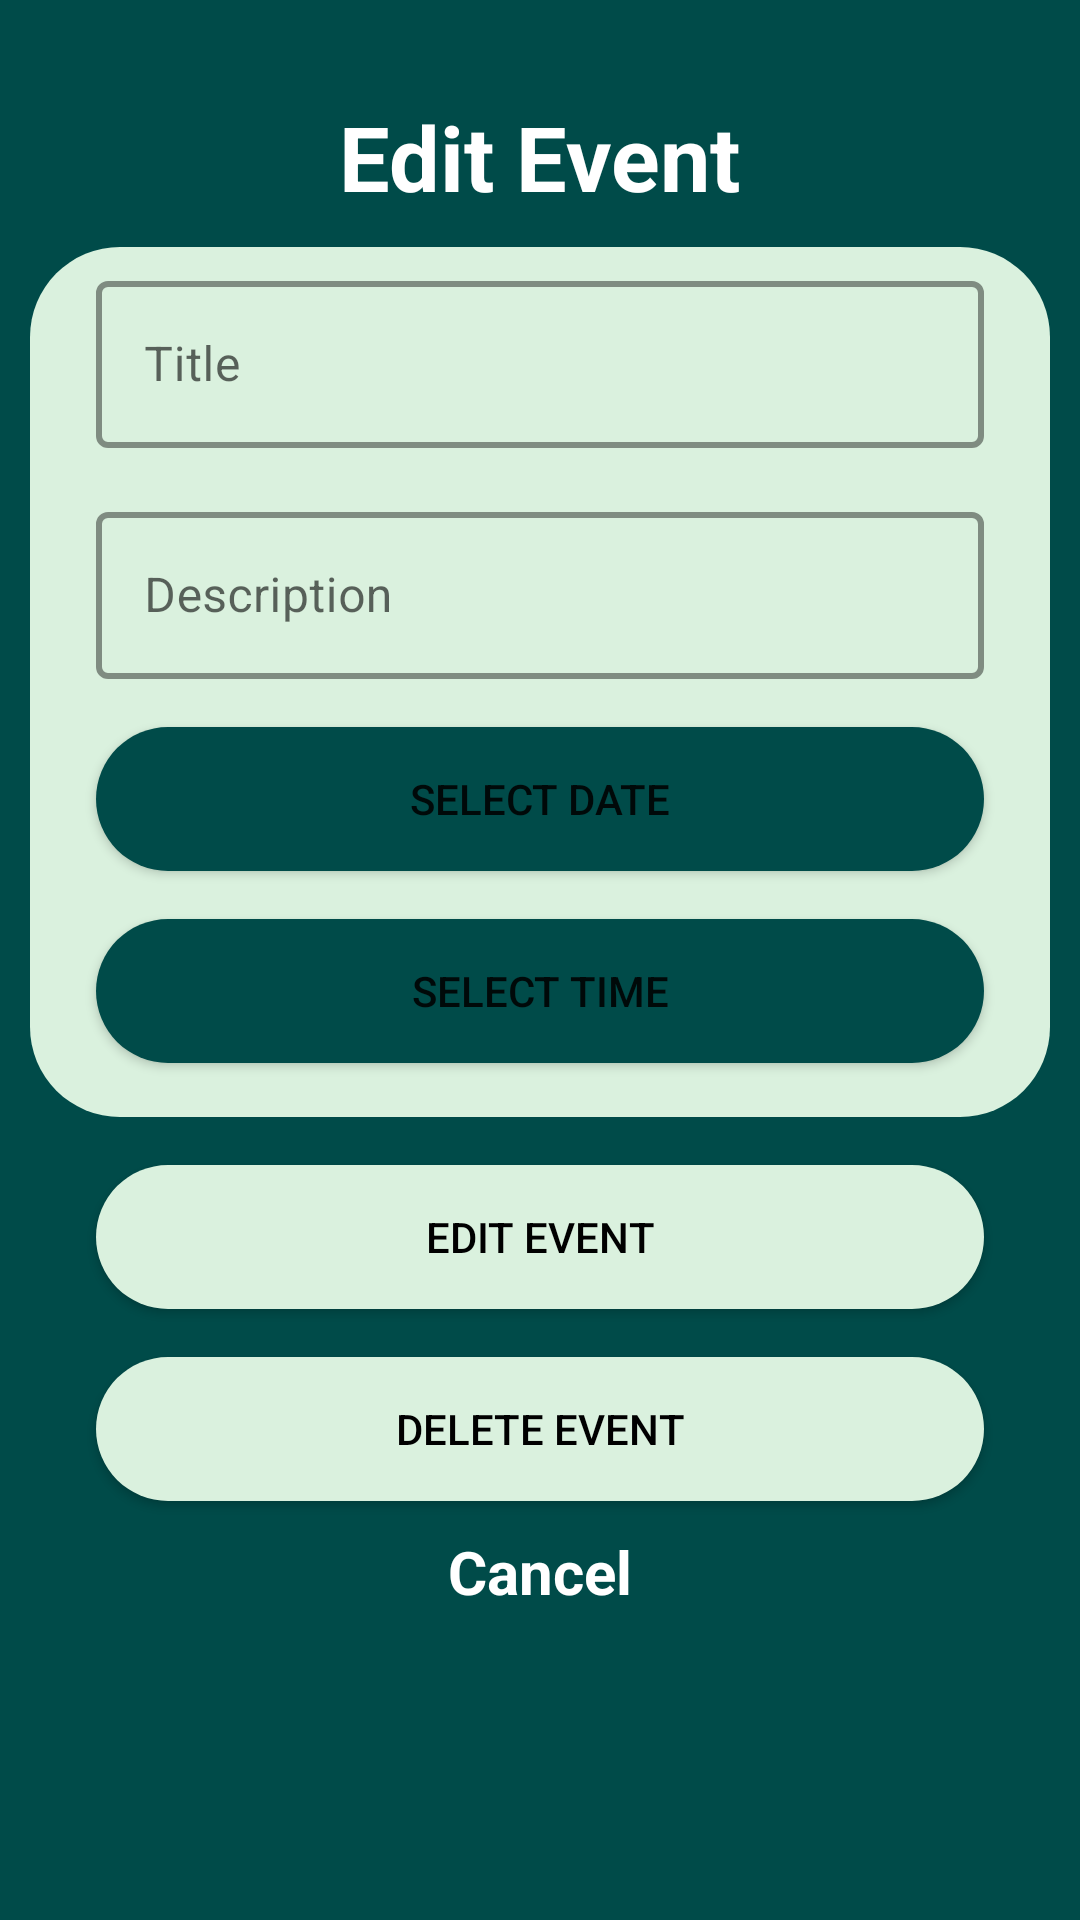

Write the Android layout XML for this screen, with the resource values it uses.
<!-- AndroidManifest.xml: application theme AppTheme -->
<!-- res/layout/activity_edit_event.xml -->
<?xml version="1.0" encoding="utf-8"?>
<androidx.constraintlayout.widget.ConstraintLayout xmlns:android="http://schemas.android.com/apk/res/android"
    xmlns:app="http://schemas.android.com/apk/res-auto"
    xmlns:tools="http://schemas.android.com/tools"
    android:layout_width="match_parent"
    android:layout_height="match_parent"
    tools:context=".EditEvent"
    android:background="@color/app_theme">

    <ImageView
        android:id="@+id/whiteBox"
        android:layout_width="0dp"
        android:layout_height="290dp"
        app:layout_constraintStart_toStartOf="parent"
        app:layout_constraintEnd_toEndOf="parent"
        android:layout_marginStart="10dp"
        android:layout_marginEnd="10dp"
        android:layout_marginTop="10dp"

        app:layout_constraintTop_toBottomOf="@id/titleTextView"


        app:srcCompat="@drawable/white_square_with_rounded_corners"
        />


    <TextView
        android:id="@+id/titleTextView"
        android:layout_width="wrap_content"
        android:layout_height="wrap_content"
        android:text="Edit Event"
        android:textColor="@android:color/white"
        android:textSize="30sp"
        android:textStyle="bold"
        app:layout_constraintTop_toTopOf="parent"
        app:layout_constraintStart_toStartOf="parent"
        app:layout_constraintEnd_toEndOf="parent"
        android:layout_marginTop="32dp"
        />

    <com.google.android.material.textfield.TextInputLayout
        android:id="@+id/eventTitleInputLayout"
        android:layout_width="match_parent"
        android:layout_height="wrap_content"
        app:boxStrokeColor="@color/app_theme"
        style="@style/CustomOutlinedBox"
        app:boxStrokeWidth="2dp"
        app:layout_constraintStart_toStartOf="parent"
        app:layout_constraintTop_toBottomOf="@id/titleTextView"
        android:layout_marginStart="32dp"
        app:startIconDrawable="@drawable/baseline_title_24"
        android:layout_marginEnd="32dp"
        android:layout_marginTop="16dp"
        app:layout_constraintEnd_toEndOf="parent"
        android:hint="Title">

        <com.google.android.material.textfield.TextInputEditText
            android:id="@+id/eventTitleEditText"
            android:layout_width="match_parent"
            android:layout_height="wrap_content"
            android:inputType="text"
             />

    </com.google.android.material.textfield.TextInputLayout>

    <com.google.android.material.textfield.TextInputLayout

        android:id="@+id/eventDescriptionInputLayout"
        android:layout_width="match_parent"
        android:layout_height="wrap_content"
        app:boxStrokeColor="@color/app_theme"
        style="@style/CustomOutlinedBox"
        app:boxStrokeWidth="2dp"
        app:layout_constraintStart_toStartOf="parent"
        app:layout_constraintTop_toBottomOf="@id/eventTitleInputLayout"
        android:layout_marginStart="32dp"
        app:startIconDrawable="@drawable/baseline_description_24"
        android:layout_marginEnd="32dp"
        android:layout_marginTop="16dp"
        app:layout_constraintEnd_toEndOf="parent"
        android:hint="Description">

        <com.google.android.material.textfield.TextInputEditText
            android:id="@+id/eventDescriptionEditText"
            android:layout_width="match_parent"
            android:layout_height="wrap_content"
            android:inputType="text"/>

    </com.google.android.material.textfield.TextInputLayout>

    <Button
        android:id="@+id/dateButton"
        android:layout_width="match_parent"
        android:layout_height="wrap_content"
        android:layout_marginStart="32dp"
        android:layout_marginEnd="32dp"
        android:layout_marginTop="16dp"
        app:layout_constraintStart_toStartOf="parent"
        app:layout_constraintTop_toBottomOf="@id/eventDescriptionInputLayout"
        android:text="Select Date"
        app:backgroundTint="@color/app_theme"
        android:background="@drawable/white_square_with_rounded_corners"
        />


    <Button
        android:id="@+id/timeButton"
        android:layout_width="0dp"
        android:layout_height="wrap_content"
        android:layout_marginTop="16dp"
        android:layout_marginStart="32dp"
        android:layout_marginEnd="32dp"
        app:layout_constraintTop_toBottomOf="@id/dateButton"
        app:layout_constraintStart_toStartOf="parent"
        app:layout_constraintEnd_toEndOf="parent"
        android:text="Select Time"
        android:background="@drawable/white_square_with_rounded_corners"
        app:backgroundTint="@color/app_theme"
        />

    <Button
        android:id="@+id/editEventButton"
        android:layout_width="0dp"
        android:layout_height="wrap_content"
        android:layout_marginTop="16dp"
        android:layout_marginStart="32dp"
        android:layout_marginEnd="32dp"
        app:layout_constraintTop_toBottomOf="@id/whiteBox"
        app:layout_constraintStart_toStartOf="parent"
        app:layout_constraintEnd_toEndOf="parent"
        android:text="Edit Event"
        android:textColor="@color/black"
        android:background="@drawable/white_square_with_rounded_corners"
        app:backgroundTint="@color/button_colour"
        />

    <TextView
        android:id="@+id/cancelText"
        android:layout_width="wrap_content"
        android:layout_height="wrap_content"
        android:textSize="20sp"
        android:text="@string/cancel_text"
        android:textColor="@color/white"
        app:layout_constraintTop_toBottomOf="@id/deleteEventButton"
        android:textStyle="bold"
        app:layout_constraintStart_toStartOf="parent"
        app:layout_constraintEnd_toEndOf="parent"
        android:layout_marginTop="10dp"/>

    <Button
        android:id="@+id/deleteEventButton"
        android:layout_width="0dp"
        android:layout_height="wrap_content"
        android:layout_marginTop="16dp"
        android:layout_marginStart="32dp"
        android:layout_marginEnd="32dp"
        app:layout_constraintTop_toBottomOf="@id/editEventButton"
        app:layout_constraintStart_toStartOf="parent"
        app:layout_constraintEnd_toEndOf="parent"
        android:text="Delete Event"
        android:textColor="@color/black"
        android:background="@drawable/white_square_with_rounded_corners"
        app:backgroundTint="@color/button_colour"
        />



</androidx.constraintlayout.widget.ConstraintLayout>
<!-- resources referenced by this layout -->
<resources>
  <color name="app_theme">#004B49</color>
  <color name="black">#FF000000</color>
  <color name="button_colour">#DAF1DE</color>
  <color name="white">#FFFFFFFF</color>
  <!-- drawable white_square_with_rounded_corners (drawable) -->
  <?xml version="1.0" encoding="utf-8"?>
  <shape xmlns:android="http://schemas.android.com/apk/res/android">
  
      <solid android:color="@color/button_colour" /> 
      <corners android:radius="30dp" /> 
  
  </shape>
  <string name="cancel_text">Cancel</string>
  <style name="CustomOutlinedBox" parent="Widget.MaterialComponents.TextInputLayout.OutlinedBox">
          <item name="boxStrokeColor">@color/app_theme</item>
  
      </style>
  <style name="AppTheme" parent="Base.Theme.MADAssignment">
          
      </style>
  <style name="Base.Theme.MADAssignment" parent="Theme.MaterialComponents.DayNight.NoActionBar">
          <item name="android:statusBarColor">@color/app_theme</item>
  
      </style>
</resources>
